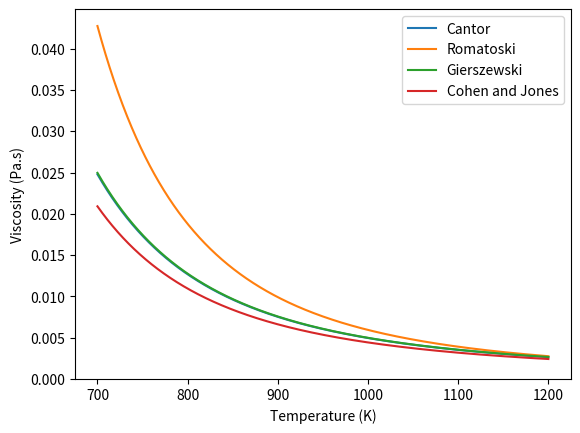
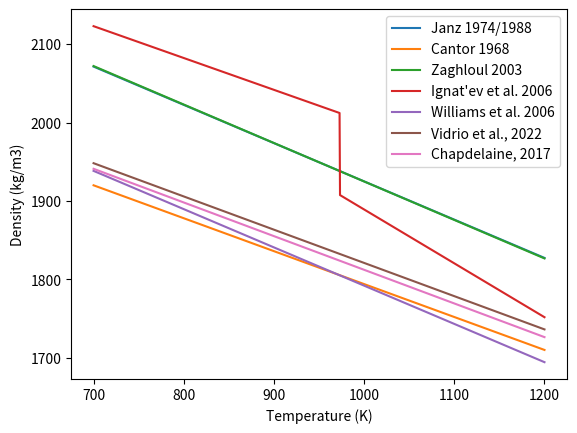
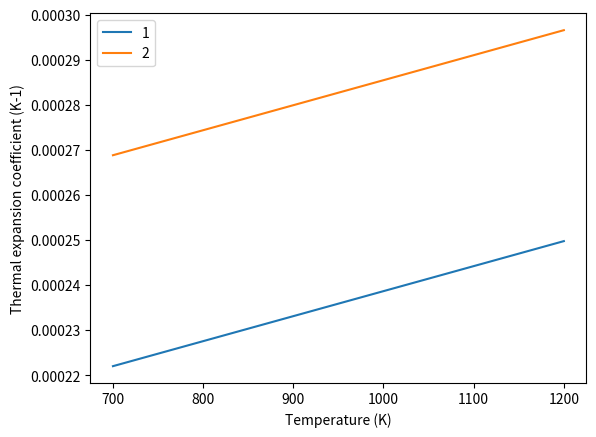

Write Python code to recreate these figures, in order.
import numpy as np
import matplotlib.pyplot as plt

DOLFIN_EPS = 1e-16


# densities taken from fluoride salt coolant properties paper
def density_flibe1(T):  # Janz 1974/1988 (3,14,17,21,22)
    return 2413 - 0.488 * T  # kg/m3


def density_flibe2(T):  # Cantor 1968 (18,19)
    return 2214 - 0.42 * T


def density_flibe3(T):  # Zaghloul 2003 (7,14,22)
    return 2415.6 - 0.49072 * T


def density_flibe4(T):  # Ignat'ev et al. 2006
    T = np.asarray(T)
    return np.where(T < 973, 2163 - 0.406 * (T - 601.4), 2163 - 0.687 * (T - 601.4))


def density_flibe5(T):  # Williams et al. 2006
    return 2280 - 0.488 * T


def density_flibe6(T):  # Vidrio et al., 2022
    return 2245 - 0.424 * T


def density_flibe7(T):  # Chapdelaine, 2017
    return 2241.6 - 0.42938 * T


density_prop_array = [
    (density_flibe1, "Janz 1974/1988"),
    (density_flibe2, "Cantor 1968"),
    (density_flibe3, "Zaghloul 2003"),
    (density_flibe4, "Ignat'ev et al. 2006"),
    (density_flibe5, "Williams et al. 2006"),
    (density_flibe6, "Vidrio et al., 2022"),
    (density_flibe7, "Chapdelaine, 2017"),
]


# viscosities taken from fluoride salt coolant properties paper

mPa_to_Pa = 1e-03


def viscosity_flibe1(T):  # Cantor (3–7,11,14,18)
    return mPa_to_Pa * 0.116 * np.exp(3755 / (T + DOLFIN_EPS))  # Pa.s


def viscosity_flibe2(T):  # Romatoski (12,17,21,32)
    return mPa_to_Pa * 0.0594 * np.exp(4605 / (T + DOLFIN_EPS))  # Pa.s


def viscosity_flibe3(T):  # Gierszewski (20)
    return mPa_to_Pa * 0.116 * np.exp(3760 / (T + DOLFIN_EPS))  # Pa.s


def viscosity_flibe4(T):  # Cohen and Jones (30,31,33)
    return mPa_to_Pa * 0.118 * np.exp(3624 / (T + DOLFIN_EPS))  # Pa.s


viscosity_prop_array = [
    (viscosity_flibe1, "Cantor"),
    (viscosity_flibe2, "Romatoski"),
    (viscosity_flibe3, "Gierszewski"),
    (viscosity_flibe4, "Cohen and Jones"),
]


def beta_flibe1(T):
    return 1.8319e-04 + 5.55e-08 * T  # K-1


def beta_flibe2(T):
    return 2.3e-04 + 5.55e-08 * T  # K-1


beta_prop_array = [(beta_flibe1, "1"), (beta_flibe2, "2")]


def heat_capacity_flibe(T):
    return 2386  # J/kg.K


def thermal_conductivity_flibe(T):
    return 1.1  # W/m.K


if __name__ == "__main__":
    T = np.linspace(700, 1200, 1000)

    for viscosity in viscosity_prop_array:
        plt.plot(T, viscosity[0](T), label=viscosity[1])
    plt.legend()
    plt.xlabel("Temperature (K)")
    plt.ylabel("Viscosity (Pa.s)")
    plt.ylim(bottom=0)
    plt.show()

    for density in density_prop_array:
        plt.plot(T, density[0](T), label=density[1])
    plt.legend()
    plt.xlabel("Temperature (K)")
    plt.ylabel("Density (kg/m3)")
    plt.show()

    for beta in beta_prop_array:
        plt.plot(T, beta[0](T), label=beta[1])
    plt.legend()
    plt.xlabel("Temperature (K)")
    plt.ylabel("Thermal expansion coefficient (K-1)")
    plt.show()
